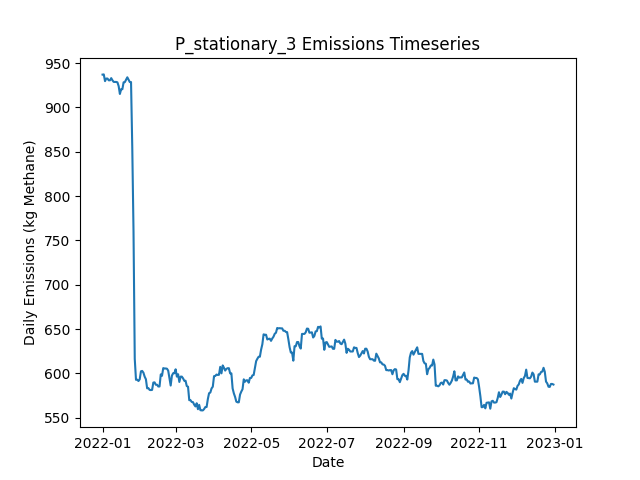

Source data for this figure (header and first rows):
Date, Daily Emissions (Kg Methane), Daily Mitigable Emissions (Kg Methane), Daily Non-Mitigable Emissions (Kg Methan…, Daily Cost ($), Active Leaks, New Leaks, Leaks Repaired, Leaks Naturally Repaired, Leaks Tagged, Daily Repair Cost ($), Daily Natural Repair Cost ($), stationary_mdl_high Deployment Cost ($), stationary_mdl_high Sites flagged for Fo…, stationary_mdl_high Leaks tagged for rep…, stationary_mdl_high Sites Visited, stationary_mdl_high Travel Time (Minutes…, stationary_mdl_high Survey Time (Minutes…, OGI_FU_mdl_high Deployment Cost ($), OGI_FU_mdl_high Sites flagged for Follow…, OGI_FU_mdl_high Leaks tagged for repair, OGI_FU_mdl_high Sites Visited, OGI_FU_mdl_high Travel Time (Minutes), OGI_FU_mdl_high Survey Time (Minutes)
2022-01-01, 937, 669.5, 267.6, 6030, 356, 358, 0, 2, 0.00000, 0.00000, 400, 6030, 0, , 10, 0, 0, 0.00000, , 0, 0, 0, 0
2022-01-02, 937.3, 669.7, 267.6, 30, 357, 1, 0, 0, 0.00000, 0.00000, 0.00000, 30, 0, , 10, 0, 0, 0.00000, , 0, 0, 0, 0
2022-01-03, 929.7, 662.1, 267.6, 30, 354, 0, 0, 3, 0.00000, 0.00000, 600, 30, 0, , 10, 0, 0, 0.00000, , 0, 0, 0, 0
2022-01-04, 932.6, 665, 267.6, 30, 356, 2, 0, 0, 0.00000, 0.00000, 0.00000, 30, 0, , 10, 0, 0, 0.00000, , 0, 0, 0, 0
2022-01-05, 932.6, 665, 267.6, 30, 356, 0, 0, 0, 0.00000, 0.00000, 0.00000, 30, 0, , 10, 0, 0, 0.00000, , 0, 0, 0, 0
2022-01-06, 930.6, 665, 265.6, 30, 355, 0, 0, 0, 0.00000, 0.00000, 0.00000, 30, 0, , 10, 0, 0, 0.00000, , 0, 0, 0, 0
2022-01-07, 930.6, 665, 265.6, 30, 355, 0, 0, 0, 0.00000, 0.00000, 0.00000, 30, 0, , 10, 0, 0, 0.00000, , 0, 0, 0, 0
2022-01-08, 933, 667.4, 265.6, 30, 355, 2, 0, 2, 0.00000, 0.00000, 400, 30, 0, , 10, 0, 0, 0.00000, , 0, 0, 0, 0
2022-01-09, 930.6, 665, 265.6, 30, 355, 1, 0, 1, 0.00000, 0.00000, 200, 30, 0, , 10, 0, 0, 0.00000, , 0, 0, 0, 0
2022-01-10, 928.8, 661.2, 267.6, 1030, 355, 2, 0, 2, 16, 0.00000, 400, 30, 10, , 10, 0, 0, 1000, , 16, 3, 120, 360
2022-01-11, 928.8, 661.2, 267.6, 1030, 355, 0, 0, 0, 25, 0.00000, 0.00000, 30, 0, , 10, 0, 0, 1000, , 25, 3, 120, 360
2022-01-12, 928.8, 661.2, 267.6, 1030, 355, 0, 0, 0, 29, 0.00000, 0.00000, 30, 0, , 10, 0, 0, 1000, , 29, 3, 120, 360
2022-01-13, 928.3, 660.7, 267.6, 530, 354, 0, 0, 1, 6, 0.00000, 200, 30, 0, , 10, 0, 0, 500, , 6, 1, 30, 120
2022-01-14, 924.1, 666.8, 257.3, 30, 353, 2, 0, 1, 0.00000, 0.00000, 200, 30, 0, , 10, 0, 0, 0.00000, , 0, 0, 0, 0
2022-01-15, 915.2, 666.8, 248.4, 30, 352, 0, 0, 0, 0.00000, 0.00000, 0.00000, 30, 0, , 10, 0, 0, 0.00000, , 0, 0, 0, 0
2022-01-16, 920.5, 672.1, 248.4, 30, 354, 2, 0, 0, 0.00000, 0.00000, 0.00000, 30, 0, , 10, 0, 0, 0.00000, , 0, 0, 0, 0
2022-01-17, 920.5, 672.1, 248.4, 30, 354, 0, 0, 0, 0.00000, 0.00000, 0.00000, 30, 0, , 10, 0, 0, 0.00000, , 0, 0, 0, 0
2022-01-18, 928.4, 679.3, 249.1, 30, 357, 3, 0, 0, 0.00000, 0.00000, 0.00000, 30, 0, , 10, 0, 0, 0.00000, , 0, 0, 0, 0
2022-01-19, 928.6, 679.5, 249.1, 1030, 358, 1, 0, 0, 15, 0.00000, 0.00000, 30, 10, , 10, 0, 0, 1000, , 15, 3, 120, 360
2022-01-20, 931.3, 682.2, 249.1, 1030, 359, 1, 0, 0, 25, 0.00000, 0.00000, 30, 0, , 10, 0, 0, 1000, , 25, 3, 120, 360
2022-01-21, 934, 686.9, 247.1, 1030, 360, 3, 0, 1, 29, 0.00000, 200, 30, 0, , 10, 0, 0, 1000, , 29, 3, 120, 360
2022-01-22, 931.3, 684.2, 247.1, 530, 359, 0, 0, 1, 8, 0.00000, 200, 30, 0, , 10, 0, 0, 500, , 8, 1, 30, 120
2022-01-23, 928.6, 681.5, 247.1, 30, 358, 0, 0, 1, 0.00000, 0.00000, 200, 30, 0, , 10, 0, 0, 0.00000, , 0, 0, 0, 0
2022-01-24, 928.6, 681.5, 247.1, 30, 358, 0, 0, 0, 0.00000, 0.00000, 0.00000, 30, 0, , 10, 0, 0, 0.00000, , 0, 0, 0, 0
2022-01-25, 854.4, 607.3, 247.1, 2430, 346, 1, 12, 1, 0.00000, 2400, 200, 30, 0, , 10, 0, 0, 0.00000, , 0, 0, 0, 0
2022-01-26, 760.4, 513.3, 247.1, 3630, 327, 0, 18, 1, 0.00000, 3600, 200, 30, 0, , 10, 0, 0, 0.00000, , 0, 0, 0, 0
2022-01-27, 616.5, 369.6, 246.9, 5630, 298, 1, 28, 1, 0.00000, 5600, 200, 30, 0, , 10, 0, 0, 0.00000, , 0, 0, 0, 0
2022-01-28, 592.8, 347.9, 244.9, 1830, 295, 2, 4, 0, 4, 800, 0.00000, 30, 10, , 10, 0, 0, 1000, , 4, 3, 120, 360
2022-01-29, 593, 346.1, 246.9, 1030, 294, 1, 0, 2, 11, 0.00000, 400, 30, 0, , 10, 0, 0, 1000, , 11, 3, 120, 360
2022-01-30, 591.4, 344.6, 246.9, 1030, 293, 0, 0, 1, 8, 0.00000, 200, 30, 0, , 10, 0, 0, 1000, , 8, 3, 120, 360
2022-01-31, 593.4, 344.6, 248.8, 530, 294, 2, 0, 1, 4, 0.00000, 200, 30, 0, , 10, 0, 0, 500, , 4, 1, 30, 120
2022-02-01, 602.4, 347.2, 255.1, 30, 295, 2, 0, 0, 0.00000, 0.00000, 0.00000, 30, 0, , 10, 0, 0, 0.00000, , 0, 0, 0, 0
2022-02-02, 602.8, 347.2, 255.6, 30, 296, 1, 0, 0, 0.00000, 0.00000, 0.00000, 30, 0, , 10, 0, 0, 0.00000, , 0, 0, 0, 0
2022-02-03, 600.9, 347.2, 253.6, 30, 295, 0, 0, 0, 0.00000, 0.00000, 0.00000, 30, 0, , 10, 0, 0, 0.00000, , 0, 0, 0, 0
2022-02-04, 596.4, 342.8, 253.6, 230, 294, 0, 1, 0, 0.00000, 200, 0.00000, 30, 0, , 10, 0, 0, 0.00000, , 0, 0, 0, 0
2022-02-05, 593.5, 340.1, 253.4, 30, 292, 0, 0, 1, 0.00000, 0.00000, 200, 30, 0, , 10, 0, 0, 0.00000, , 0, 0, 0, 0
2022-02-06, 583.2, 329.8, 253.4, 1430, 291, 1, 2, 0, 5, 400, 0.00000, 30, 10, , 10, 0, 0, 1000, , 5, 3, 120, 360
2022-02-07, 583.4, 330, 253.4, 1030, 292, 2, 0, 1, 10, 0.00000, 200, 30, 0, , 10, 0, 0, 1000, , 10, 3, 120, 360
2022-02-08, 581.5, 330, 251.4, 1030, 291, 0, 0, 0, 8, 0.00000, 0.00000, 30, 0, , 10, 0, 0, 1000, , 8, 3, 120, 360
2022-02-09, 581.2, 330, 251.2, 530, 290, 0, 0, 0, 2, 0.00000, 0.00000, 30, 0, , 10, 0, 0, 500, , 2, 1, 30, 120
2022-02-10, 581.5, 330.3, 251.2, 30, 291, 1, 0, 0, 0.00000, 0.00000, 0.00000, 30, 0, , 10, 0, 0, 0.00000, , 0, 0, 0, 0
2022-02-11, 589.7, 338.5, 251.2, 30, 292, 1, 0, 0, 0.00000, 0.00000, 0.00000, 30, 0, , 10, 0, 0, 0.00000, , 0, 0, 0, 0
2022-02-12, 589.9, 338.7, 251.2, 30, 293, 2, 0, 1, 0.00000, 0.00000, 200, 30, 0, , 10, 0, 0, 0.00000, , 0, 0, 0, 0
2022-02-13, 587.3, 336.1, 251.2, 30, 292, 0, 0, 1, 0.00000, 0.00000, 200, 30, 0, , 10, 0, 0, 0.00000, , 0, 0, 0, 0
2022-02-14, 587.3, 336.1, 251.2, 30, 292, 0, 0, 0, 0.00000, 0.00000, 0.00000, 30, 0, , 10, 0, 0, 0.00000, , 0, 0, 0, 0
2022-02-15, 585.3, 336.1, 249.2, 1030, 291, 0, 0, 0, 6, 0.00000, 0.00000, 30, 10, , 10, 0, 0, 1000, , 6, 3, 120, 360
2022-02-16, 585.3, 336.1, 249.2, 1030, 291, 0, 0, 0, 9, 0.00000, 0.00000, 30, 0, , 10, 0, 0, 1000, , 9, 3, 120, 360
2022-02-17, 598.9, 342.1, 256.8, 1030, 292, 2, 0, 0, 9, 0.00000, 0.00000, 30, 0, , 10, 0, 0, 1000, , 9, 3, 120, 360
2022-02-18, 597.4, 340.5, 256.8, 530, 291, 1, 0, 2, 3, 0.00000, 400, 30, 0, , 10, 0, 0, 500, , 3, 1, 30, 120
2022-02-19, 606, 346.6, 259.5, 30, 294, 4, 0, 1, 0.00000, 0.00000, 200, 30, 0, , 10, 0, 0, 0.00000, , 0, 0, 0, 0
2022-02-20, 605.6, 346.1, 259.5, 30, 293, 0, 0, 1, 0.00000, 0.00000, 200, 30, 0, , 10, 0, 0, 0.00000, , 0, 0, 0, 0
2022-02-21, 605.6, 346.1, 259.5, 30, 293, 0, 0, 0, 0.00000, 0.00000, 0.00000, 30, 0, , 10, 0, 0, 0.00000, , 0, 0, 0, 0
2022-02-22, 605.4, 345.9, 259.5, 30, 292, 0, 0, 1, 0.00000, 0.00000, 200, 30, 0, , 10, 0, 0, 0.00000, , 0, 0, 0, 0
2022-02-23, 603.1, 351.9, 251.2, 30, 292, 2, 0, 1, 0.00000, 0.00000, 200, 30, 0, , 10, 0, 0, 0.00000, , 0, 0, 0, 0
2022-02-24, 594.6, 352.4, 242.3, 1030, 292, 2, 0, 1, 6, 0.00000, 200, 30, 10, , 10, 0, 0, 1000, , 6, 3, 120, 360
2022-02-25, 586.4, 352.4, 234, 1030, 292, 1, 0, 0, 11, 0.00000, 0.00000, 30, 0, , 10, 0, 0, 1000, , 11, 3, 120, 360
2022-02-26, 597.5, 354.6, 242.9, 1030, 293, 2, 0, 1, 8, 0.00000, 200, 30, 0, , 10, 0, 0, 1000, , 8, 3, 120, 360
2022-02-27, 600.2, 357.3, 242.9, 530, 294, 1, 0, 0, 3, 0.00000, 0.00000, 30, 0, , 10, 0, 0, 500, , 3, 1, 30, 120
2022-02-28, 600.2, 357.3, 242.9, 30, 294, 0, 0, 0, 0.00000, 0.00000, 0.00000, 30, 0, , 10, 0, 0, 0.00000, , 0, 0, 0, 0
2022-03-01, 604.7, 361.8, 242.9, 30, 295, 1, 0, 0, 0.00000, 0.00000, 0.00000, 30, 0, , 10, 0, 0, 0.00000, , 0, 0, 0, 0
... 305 more rows
